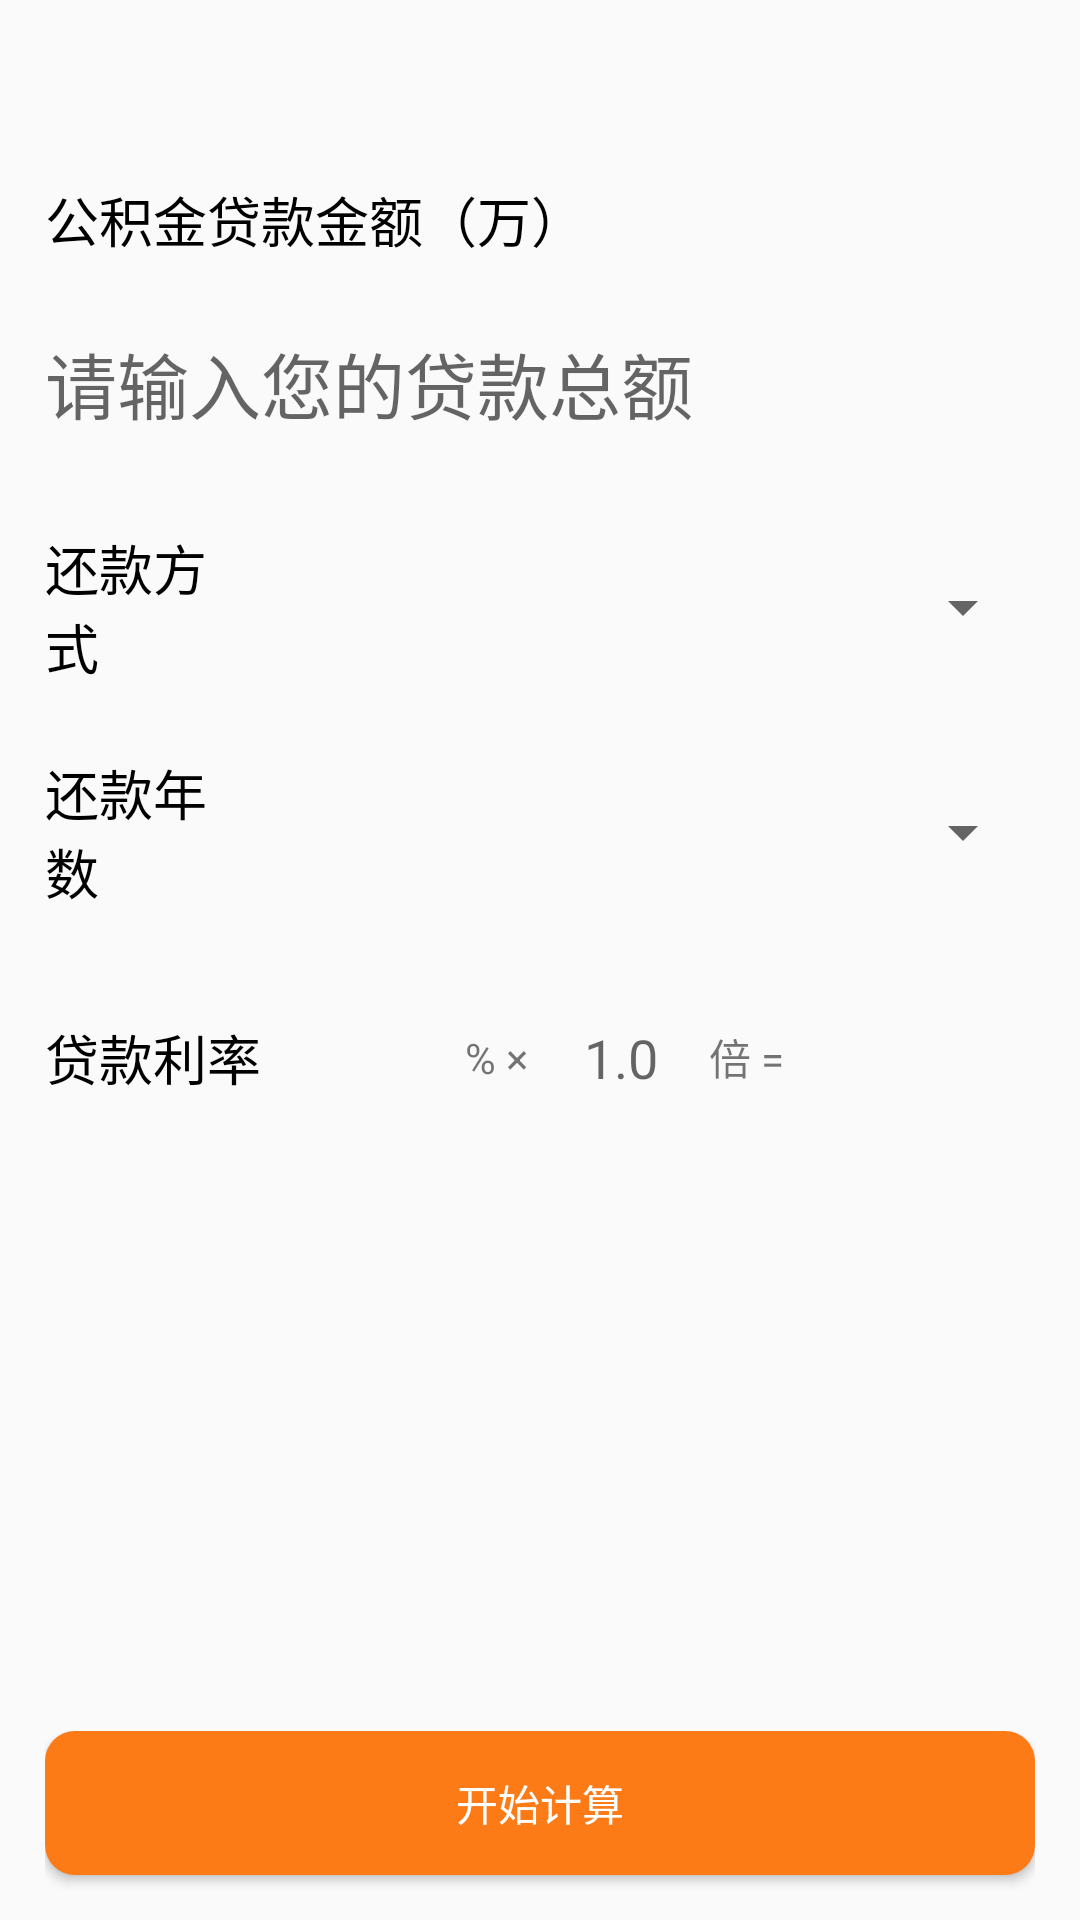

Reconstruct the res/layout file that produces this screen, plus the resources it refers to.
<!-- AndroidManifest.xml: application theme AppTheme.Full -->
<!-- res/layout/fund.xml -->
<?xml version="1.0" encoding="utf-8"?>
<android.support.constraint.ConstraintLayout
    xmlns:android="http://schemas.android.com/apk/res/android"
    android:layout_width="match_parent"
    android:layout_height="match_parent">

    <RelativeLayout
        android:layout_width="match_parent"
        android:layout_height="match_parent"
        android:orientation="vertical"
        android:layout_marginStart="15dp"
        android:layout_marginEnd="15dp">

        <LinearLayout
            android:layout_width="match_parent"
            android:layout_height="match_parent"
            android:orientation="vertical">

            <TextView
                android:id="@+id/textView11"
                android:layout_width="match_parent"
                android:layout_height="60dp" />

            <LinearLayout
                android:layout_width="match_parent"
                android:layout_height="match_parent"
                android:layout_gravity="center"
                android:orientation="vertical">

                <TextView
                    android:id="@+id/textView4"
                    android:layout_width="match_parent"
                    android:layout_height="30dp"
                    android:text="@string/fund_name"
                    android:textColor="@color/colorTitleUnSelected"
                    android:textSize="18sp" />

                <EditText
                    android:id="@+id/money"
                    android:layout_width="match_parent"
                    android:layout_height="75dp"
                    android:background="@null"
                    android:ems="10"
                    android:hint="@string/input_total_loan"
                    android:inputType="numberDecimal"
                    android:textSize="24sp" />

                <LinearLayout
                    android:layout_width="match_parent"
                    android:layout_height="wrap_content"
                    android:orientation="horizontal">

                    <TextView
                        android:id="@+id/textView5"
                        android:layout_width="0dp"
                        android:layout_height="75dp"
                        android:layout_weight="1"
                        android:gravity="center_vertical"
                        android:text="@string/back_way"
                        android:textColor="@color/colorTitleUnSelected"
                        android:textSize="18sp" />

                    <Spinner
                        android:id="@+id/fund_back_way"
                        android:layout_width="275dp"
                        android:layout_height="match_parent"
                        android:gravity="center_vertical"
                        android:spinnerMode="dialog" />
                </LinearLayout>

                <LinearLayout
                    android:layout_width="match_parent"
                    android:layout_height="wrap_content"
                    android:orientation="horizontal">

                    <TextView
                        android:id="@+id/textView6"
                        android:layout_width="0dp"
                        android:layout_height="75dp"
                        android:layout_weight="1"
                        android:gravity="center_vertical"
                        android:text="@string/year_number"
                        android:textColor="@color/colorTitleUnSelected"
                        android:textSize="18sp" />

                    <Spinner
                        android:id="@+id/fund_year_num"
                        android:layout_width="275dp"
                        android:layout_height="match_parent"
                        android:layout_gravity="center_vertical|clip_vertical"
                        android:spinnerMode="dialog" />
                </LinearLayout>

                <LinearLayout
                    android:layout_width="match_parent"
                    android:layout_height="wrap_content"
                    android:orientation="horizontal">

                    <TextView
                        android:id="@+id/textView1"
                        android:layout_width="129dp"
                        android:layout_height="75dp"
                        android:layout_weight="1"
                        android:gravity="center_vertical"
                        android:text="@string/rate"
                        android:textColor="@color/colorTitleUnSelected"
                        android:textSize="18sp" />

                    <LinearLayout
                        android:layout_width="300dp"
                        android:layout_height="match_parent"
                        android:layout_weight="1"
                        android:gravity="center_vertical"
                        android:orientation="horizontal">

                        <EditText
                            android:id="@+id/fund_base_rate"
                            android:layout_width="0dp"
                            android:layout_height="wrap_content"
                            android:layout_weight="0.7"
                            android:background="@null"
                            android:ems="10"
                            android:gravity="center"
                            android:inputType="numberDecimal" />

                        <TextView
                            android:id="@+id/textView7"
                            android:layout_width="25dp"
                            android:layout_height="wrap_content"
                            android:gravity="center"
                            android:text="@string/other_cheng" />

                        <EditText
                            android:id="@+id/fund_rate_times"
                            android:layout_width="0dp"
                            android:layout_height="wrap_content"
                            android:layout_weight="0.7"
                            android:background="@null"
                            android:ems="10"
                            android:gravity="center"
                            android:hint="@string/default_times"
                            android:inputType="numberDecimal" />

                        <TextView
                            android:id="@+id/textView15"
                            android:layout_width="wrap_content"
                            android:layout_height="wrap_content"
                            android:layout_weight="0"
                            android:gravity="center"
                            android:text="@string/other_bei" />

                        <TextView
                            android:id="@+id/fund_real_rate"
                            android:layout_width="0dp"
                            android:layout_height="wrap_content"
                            android:layout_weight="1"
                            android:gravity="center"
                            android:textColor="@android:color/background_dark"
                            android:textSize="20sp"
                            android:textStyle="bold" />

                    </LinearLayout>
                </LinearLayout>
                <TextView
                    android:id="@+id/fund_tips"
                    android:layout_width="match_parent"
                    android:layout_height="wrap_content" />
            </LinearLayout>

        </LinearLayout>

        <LinearLayout
            android:layout_width="match_parent"
            android:layout_height="wrap_content"
            android:layout_alignParentBottom="true"
            android:orientation="vertical">

            <Button
                android:id="@+id/admit"
                android:layout_width="match_parent"
                android:layout_height="wrap_content"
                android:layout_marginBottom="15dp"
                android:background="@drawable/radius"
                android:text="@string/start_compute"
                android:textColor="@android:color/white" />
        </LinearLayout>
    </RelativeLayout>
</android.support.constraint.ConstraintLayout>
<!-- resources referenced by this layout -->
<resources>
  <color name="colorTitleUnSelected">#000000</color>
  <!-- drawable radius (drawable) -->
  <?xml version="1.0" encoding="utf-8"?>
  <shape xmlns:android="http://schemas.android.com/apk/res/android"
      android:shape="rectangle">
      
      <solid android:color="#fd7b17" />
      
      <corners android:radius="10dip" />
  </shape>
  <string name="back_way">还款方式</string>
  <string name="default_times">1.0</string>
  <string name="fund_name">公积金贷款金额（万）</string>
  <string name="input_total_loan">请输入您的贷款总额</string>
  <string name="other_bei">倍 =</string>
  <string name="other_cheng">% ×</string>
  <string name="rate">贷款利率</string>
  <string name="start_compute">开始计算</string>
  <string name="year_number">还款年数</string>
  <style name="AppTheme.Full" parent="AppTheme.NoActionBar">
          <item name="android:windowFullscreen">true</item>
      </style>
  <style name="AppTheme.NoActionBar">
          <item name="windowActionBar">false</item>
          <item name="windowNoTitle">true</item>
      </style>
</resources>
